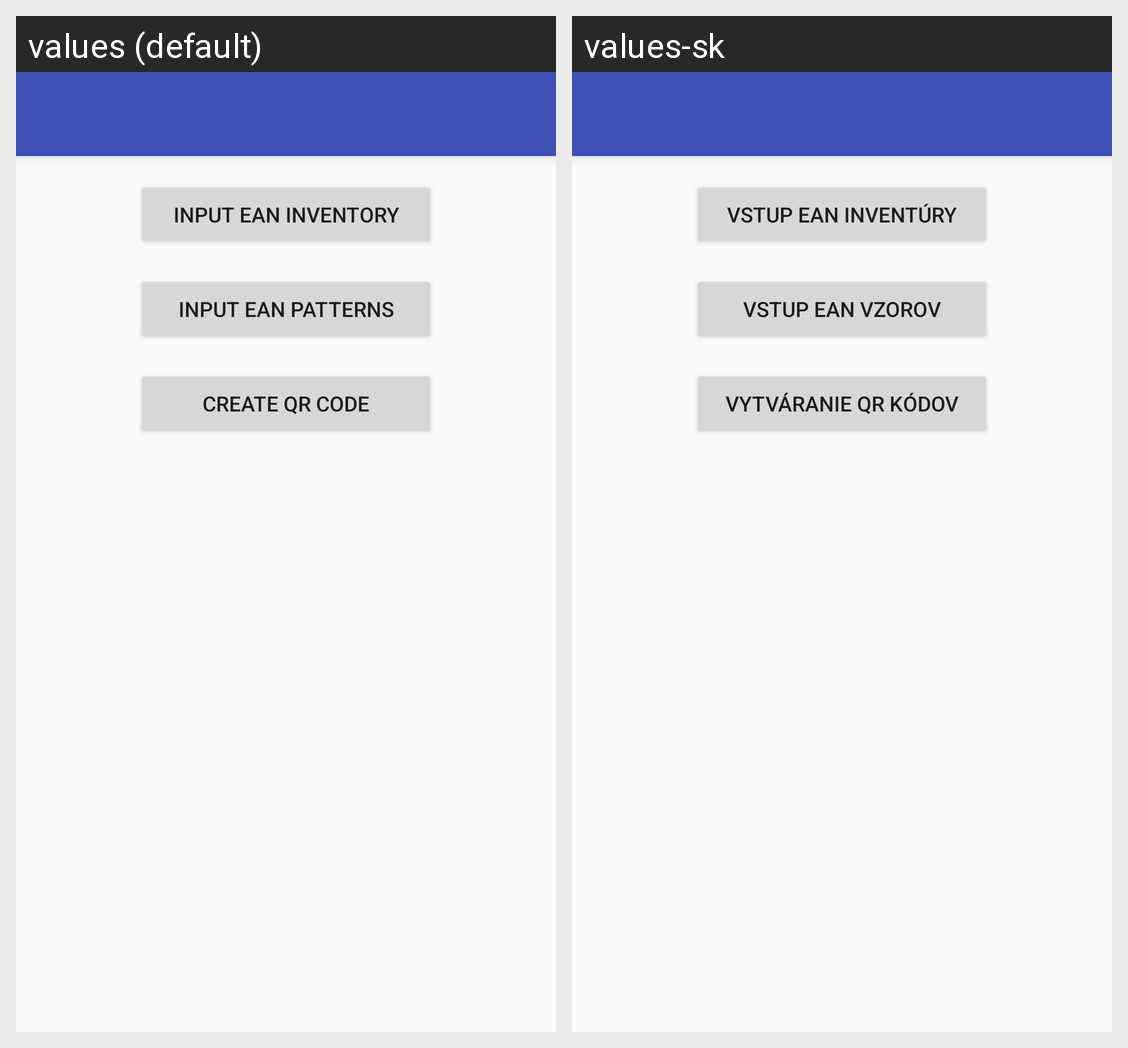

The Android screen above is rendered under two locales of the same app. Produce the string resources it draws, with the default and per-locale values.
Android screen res/layout/main_inveantory.xml rendered under 2 locales, left to right: values (default), values-sk. Device: Nexus 5 (rendered at 1080×1920; each locale shown at half size, 540×960, under a caption strip naming it); theme AppTheme.
Strings drawn on this screen, with the default value and each locale's value (text and hints the layout hard-codes, and strings that could not be matched under every locale, appear in the picture but are not listed):

btnean
  values: Input EAN inventory
  values-sk: Vstup EAN inventúry

btneanno
  values: Input EAN patterns
  values-sk: Vstup EAN vzorov

btnqrcode
  values: Create QR code
  values-sk: Vytváranie QR kódov
